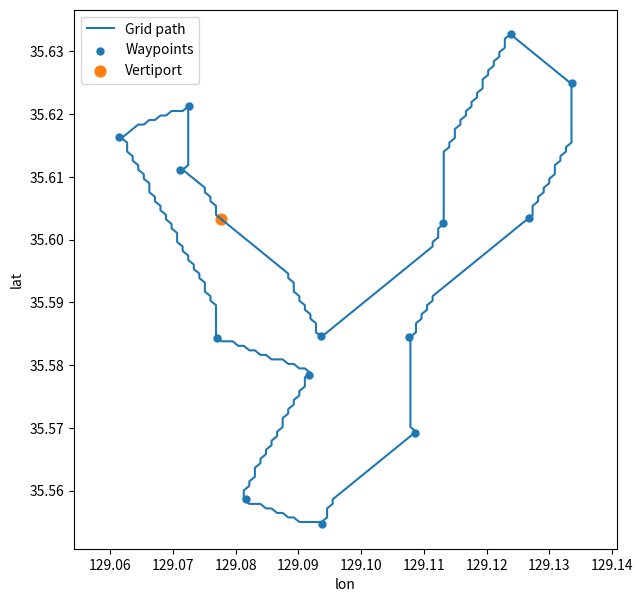

Reproduce this figure in Python.
import numpy as np
import heapq
import matplotlib.pyplot as plt

# =========================
# 1) 입력
# =========================
vertiport = np.array([35.6033361, 129.0776917, 150.0])

corridor_lat = np.array([
    35.5845917, 35.6026528, 35.6326806, 35.6249583, 35.6034750,
    35.5845361, 35.5692361, 35.5546444, 35.5586722, 35.5784750,
    35.5843722, 35.6163861, 35.6212528, 35.6109972
])

corridor_lon = np.array([
    129.0936472, 129.1130667, 129.1238583, 129.1335528, 129.1268194,
    129.1076472, 129.1085306, 129.0936972, 129.0816611, 129.0916889,
    129.0770000, 129.0613944, 129.0725444, 129.0711889
])

# 경유지 순서대로 강제 통과: vertiport -> corridor -> vertiport
waypoints_ll = [(vertiport[0], vertiport[1])]
waypoints_ll += list(zip(corridor_lat, corridor_lon))
waypoints_ll += [(vertiport[0], vertiport[1])]

# =========================
# 2) 좌표 변환 (latlon -> local xy meter)
# =========================
def ll_to_xy(lat, lon, lat0, lon0):
    R = 6371000.0
    lat = np.deg2rad(lat); lon = np.deg2rad(lon)
    lat0 = np.deg2rad(lat0); lon0 = np.deg2rad(lon0)
    x = (lon - lon0) * np.cos(lat0) * R
    y = (lat - lat0) * R
    return x, y

def xy_to_ll(x, y, lat0, lon0):
    R = 6371000.0
    lat0r = np.deg2rad(lat0); lon0r = np.deg2rad(lon0)
    lat = y / R + lat0r
    lon = x / (R * np.cos(lat0r)) + lon0r
    return np.rad2deg(lat), np.rad2deg(lon)

lat0 = waypoints_ll[0][0]
lon0 = waypoints_ll[0][1]

wps_xy = [ll_to_xy(lat, lon, lat0, lon0) for (lat, lon) in waypoints_ll]
wps_xy = np.array(wps_xy)  # shape (K,2)

# =========================
# 3) 격자 생성
# =========================
grid_res_m = 80.0       # 격자 해상도 (작게 하면 더 촘촘, 느려짐)
margin_m = 600.0        # 전체 경로 주변 여유
diag_ok = True          # 8방향 이동 True

xmin = np.min(wps_xy[:,0]) - margin_m
xmax = np.max(wps_xy[:,0]) + margin_m
ymin = np.min(wps_xy[:,1]) - margin_m
ymax = np.max(wps_xy[:,1]) + margin_m

nx = int(np.ceil((xmax - xmin) / grid_res_m)) + 1
ny = int(np.ceil((ymax - ymin) / grid_res_m)) + 1

def xy_to_ij(x, y):
    i = int(np.round((x - xmin) / grid_res_m))
    j = int(np.round((y - ymin) / grid_res_m))
    i = max(0, min(nx - 1, i))
    j = max(0, min(ny - 1, j))
    return i, j

def ij_to_xy(i, j):
    x = xmin + i * grid_res_m
    y = ymin + j * grid_res_m
    return x, y

# =========================
# 4) 장애물 (원형 금지구역) 옵션
#    금지구역 없으면 빈 리스트로 두면 됨
# =========================
# 예시:
# forbidden_circles = [
#     (1000.0, -500.0, 400.0),  # (cx, cy, r) in meters, local xy 기준
# ]
forbidden_circles = []

def is_blocked_xy(x, y):
    for cx, cy, r in forbidden_circles:
        if (x - cx)**2 + (y - cy)**2 <= r**2:
            return True
    return False

blocked = np.zeros((nx, ny), dtype=bool)
if forbidden_circles:
    for i in range(nx):
        for j in range(ny):
            x, y = ij_to_xy(i, j)
            blocked[i, j] = is_blocked_xy(x, y)

# =========================
# 5) A* (격자 기반)
# =========================
def astar(start, goal):
    si, sj = start
    gi, gj = goal
    if blocked[si, sj] or blocked[gi, gj]:
        return None

    if diag_ok:
        moves = [(-1,0),(1,0),(0,-1),(0,1),(-1,-1),(-1,1),(1,-1),(1,1)]
    else:
        moves = [(-1,0),(1,0),(0,-1),(0,1)]

    def h(i, j):
        dx = (i - gi) * grid_res_m
        dy = (j - gj) * grid_res_m
        return np.hypot(dx, dy)

    INF = 1e18
    g = np.full((nx, ny), INF, dtype=float)
    parent = np.full((nx, ny, 2), -1, dtype=int)
    closed = np.zeros((nx, ny), dtype=bool)

    pq = []
    g[si, sj] = 0.0
    heapq.heappush(pq, (h(si, sj), 0.0, si, sj))

    while pq:
        fcur, gcur, i, j = heapq.heappop(pq)
        if closed[i, j]:
            continue
        closed[i, j] = True

        if (i, j) == (gi, gj):
            path = []
            ci, cj = gi, gj
            while not (ci == si and cj == sj):
                path.append((ci, cj))
                pi, pj = parent[ci, cj]
                if pi < 0:
                    return None
                ci, cj = pi, pj
            path.append((si, sj))
            path.reverse()
            return path

        for di, dj in moves:
            ni, nj = i + di, j + dj
            if ni < 0 or ni >= nx or nj < 0 or nj >= ny:
                continue
            if blocked[ni, nj] or closed[ni, nj]:
                continue

            step = grid_res_m * (np.sqrt(2.0) if (di != 0 and dj != 0) else 1.0)
            ng = gcur + step
            if ng < g[ni, nj]:
                g[ni, nj] = ng
                parent[ni, nj] = (i, j)
                heapq.heappush(pq, (ng + h(ni, nj), ng, ni, nj))

    return None

# =========================
# 6) 경유지 강제 통과 경로 생성
# =========================
wps_ij = [xy_to_ij(x, y) for (x, y) in wps_xy]

full_path_ij = []
for k in range(len(wps_ij) - 1):
    seg = astar(wps_ij[k], wps_ij[k + 1])
    if seg is None:
        raise RuntimeError(f"Segment {k} -> {k+1} infeasible. grid_res_m 줄이거나 margin/금지구역 확인.")
    if k > 0:
        seg = seg[1:]  # 중복점 제거
    full_path_ij.extend(seg)

full_path_xy = np.array([ij_to_xy(i, j) for (i, j) in full_path_ij])
full_path_ll = np.array([xy_to_ll(x, y, lat0, lon0) for (x, y) in full_path_xy])  # (lat, lon)

print("Total nodes:", len(full_path_ll))

# =========================
# 7) 결과 확인 플롯
# =========================
plt.figure(figsize=(7, 7))
plt.plot(full_path_ll[:,1], full_path_ll[:,0], linewidth=1.5, label="Grid path")
plt.scatter([p[1] for p in waypoints_ll], [p[0] for p in waypoints_ll], s=25, label="Waypoints")
plt.scatter([vertiport[1]], [vertiport[0]], s=60, label="Vertiport")
plt.xlabel("lon"); plt.ylabel("lat")
plt.legend()
plt.axis("equal")
plt.show()

# full_path_ll 가 최종 (lat, lon) 경로
